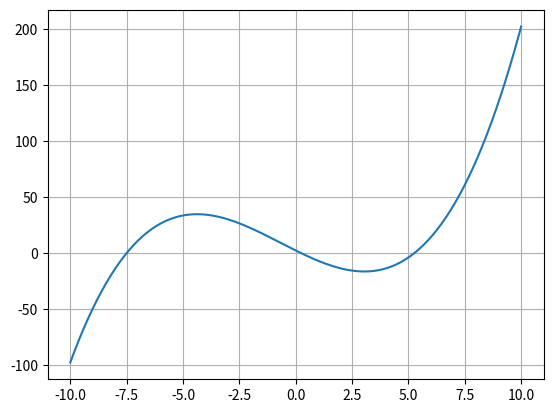

Reproduce this figure in Python.
# [redacted]
## Find the derivative of a polynomial

'''
1.  Add to the program outlined below so it prints the equation of the polynomial
    and makes a plot of the curve.

2.  Add to this program so that it calculates the derivative of the given polynomial,
    displays the equation of the derivative, and plots the derivative on the
    same graph as the original function.

3.  Add to this program so that it is interactive – it prompts the user
    each time to enter the coefficients of the polynomial.

4.  Think carefully about writing additional functions: do not duplicate the
    tasks that can be accomplished by functions that already exist
    (e.g. don't write a diffToStr function!)
'''

## Import Modules
import numpy as np
import matplotlib.pyplot as plt

## FUNCTIONS

def poly_to_str(coeffs):
    '''
    Description: Creates a string representation of the polynomial equation
    Parameters: Array coeffecients
    Return: String equation
    '''
    equation = ''
    for i in range(len(coeffs)):
        if coeffs[i] != 0:  # Skip if coefficient is 0
            if i == 0:      # No x or () if coef for x^0
                equation = str(coeffs[i])
            else:
                equation = '(' + str(coeffs[i]) + ')x^' + str(i) + ' + ' + equation
    return equation

def poly_eval(coeffs, inputs):
    '''
    Description: Calculates the outputs of the polynomial.
    Parameters: Array coefficients, Array inputs
    Return: Array outputs
    '''
    outputs = coeffs[0] * inputs ** 0   # Coef for x^0
    for i in range(1, len(coeffs)):     # Iterate over remaining coeffecients
        outputs = outputs + coeffs[i] * inputs ** i
    return outputs

def poly_diff(coeffs):
    '''
    Description: Find the derivative of a polynomial
    Parameters: Array coeffiecients of polynomial
    Return: Array coefficients of derivative
    '''
    deriv = coeffs * np.arange(len(coeffs))
    deriv = np.delete(deriv, 0)
    return deriv

def get_coeffs():
    '''
    Description:
    Parameters: Void
    Return: Array coefficients
    '''
    coeffs = np.array([])
    return coeffs


def test_poly_to_str():
    print(poly_to_str(np.array([1, -2, 3])) == '(3)x^2 + (-2)x^1 + 1')
    print(poly_to_str(np.array([1])) == '1')
    print(poly_to_str(np.array([1, 2, 3, 4])) == '(4)x^3 + (3)x^2 + (2)x^1 + 1')
    print(poly_to_str(np.array([1, 2])) == '(2)x^1 + 1')
    print(poly_to_str(np.array([1, -2, 3, -4, 5])) == '(5)x^4 + (-4)x^3 + (3)x^2 + (-2)x^1 + 1')
    print(poly_to_str(np.array([1, -2, 0, -4, 0])) == '(-4)x^3 + (-2)x^1 + 1')
    print(poly_to_str(np.array([0])) == '')
    print(poly_to_str(np.array([1, -2, 0, 0, 5])) == '(5)x^4 + (-2)x^1 + 1')

def test_poly_eval():
    print(poly_eval(np.array([0]), np.array([1, 2, 3])) == np.array([0, 0, 0]))
    print(poly_eval(np.array([0, 1]), np.array([1, 2, 3])) == np.array([1, 2, 3]))
    print(poly_eval(np.array([1, 2]), np.array([1, 2, 3])) == np.array([3, 5, 7]))
    print(poly_eval(np.array([3, 2, 1]), np.array([1, 2, 3])) == np.array([6, 11, 18]))

def test_poly_diff():
    print(poly_diff(np.array([0])) == np.array([]))
    print(poly_diff(np.array([0, 1])) == np.array([1]))
    print(poly_diff(np.array([1, 2])) == np.array([2]))
    print(poly_diff(np.array([3, 2, 1])) == np.array([2, 2]))
    print(poly_diff(np.array([3, 2, 1, -3])) == np.array([2, 2, -9]))

def test():
    print('poly_to_str')
    test_poly_to_str()
    print('\npoly_eval')
    test_poly_eval()
    print('\npoly_diff')
    test_poly_diff()


def run():
    ## INPUTS

    # Coefficients of polynomial from 0th to nth; eventually this will be replaced
    # by a call to get_coeffs()
    coeffs = np.array([2, -10, .5, .25])

    # Parameters for plotting
    xMin = -10
    xMax = 10
    numPts = 200

    ## CALCULATIONS
    # Create a string to display the equation of the polynomial
    # Use a loop to do this so it works for any degree polynomial
    eqn = poly_to_str(coeffs)

    # Generate the points on the curve over the domain xMin to xMax
    # Use a loop through the coeffecients so it works for any degree,
    # but also use array operations so you DON'T have to loop through the x-values
    x = np.linspace(xMin, xMax, numPts)
    y = poly_eval(coeffs, x)

    ## OUTPUT
    print(eqn)  # Print the equation to the console

    # Plot the polynomial
    plt.plot(x, y)
    plt.grid(True)
    plt.show()
    # plt.ylim(-5, 5)   # Uncomment if you need to adjust the y-scale of your plot

run()
